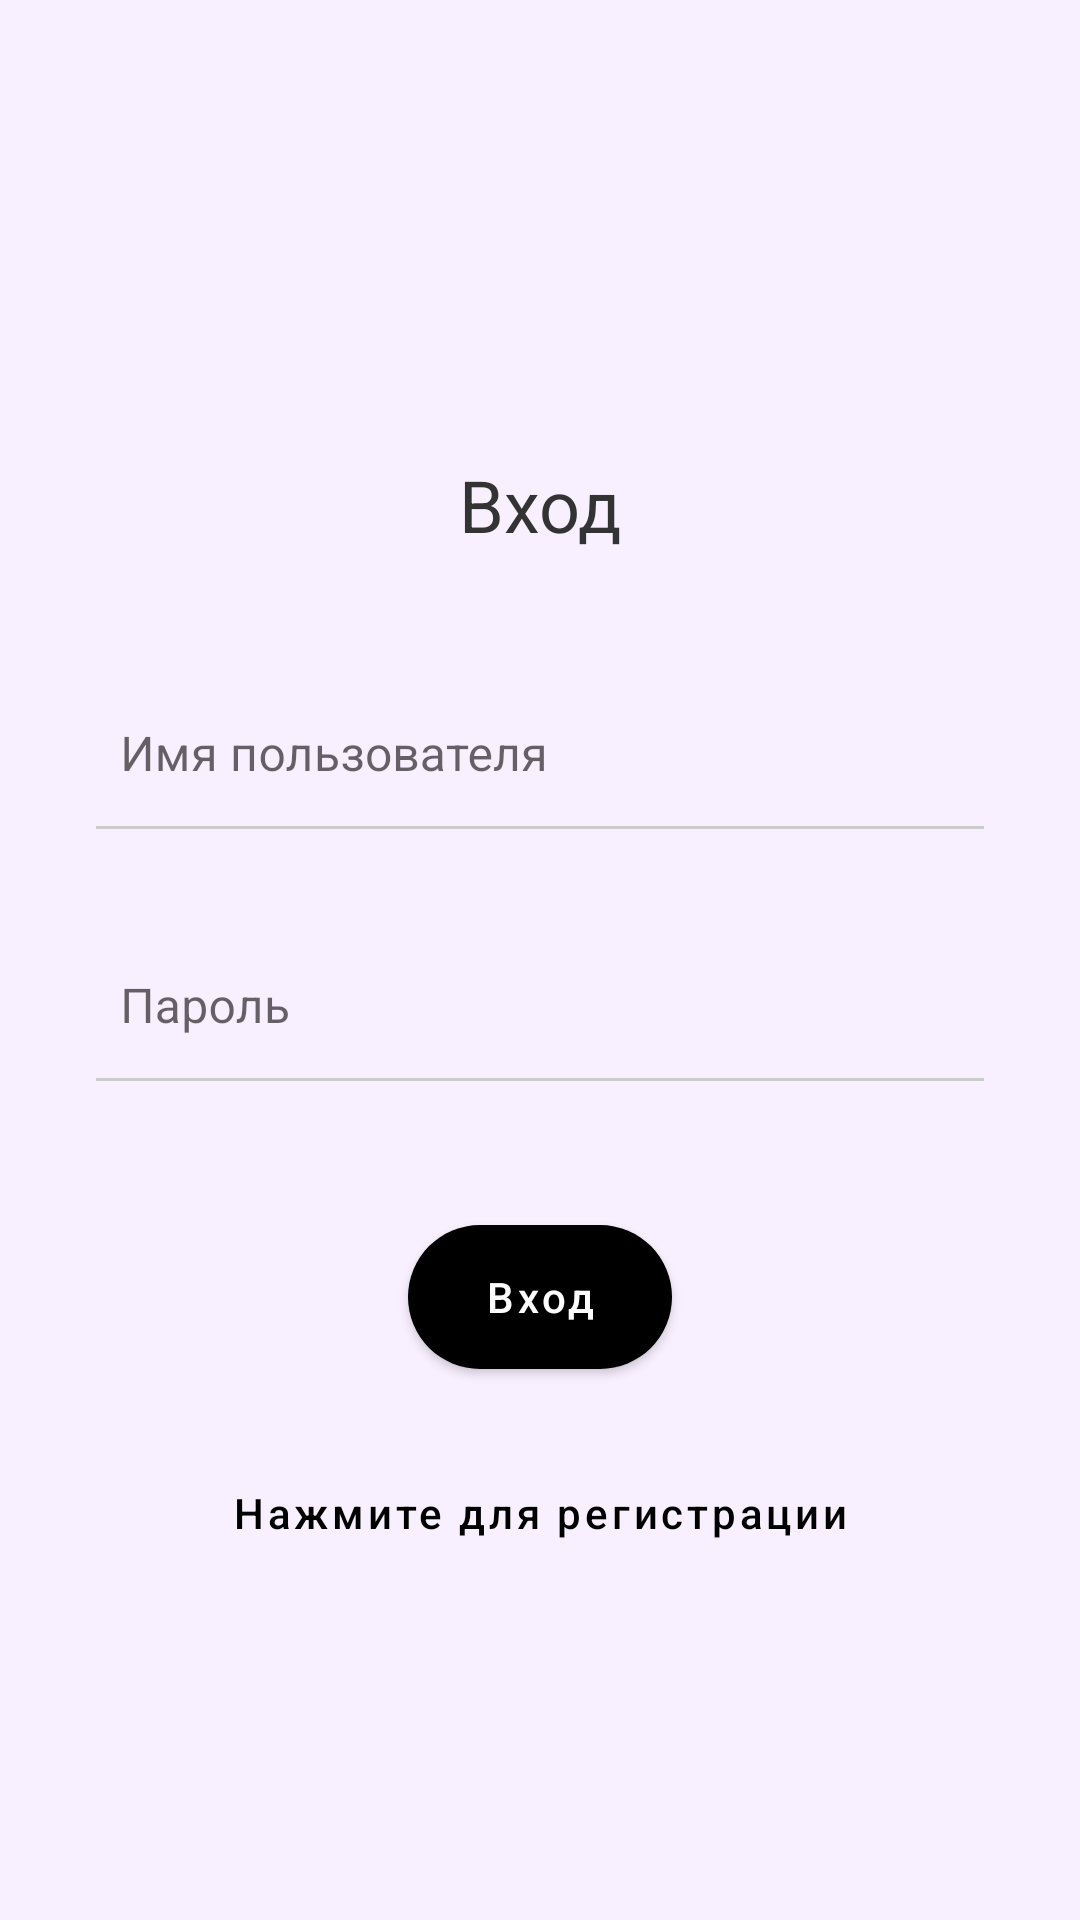

Android layout source for this screen:
<!-- AndroidManifest.xml: application theme Theme.HotelApp -->
<!-- res/layout/activity_login.xml -->
<?xml version="1.0" encoding="utf-8"?>
<androidx.constraintlayout.widget.ConstraintLayout xmlns:android="http://schemas.android.com/apk/res/android"
    xmlns:app="http://schemas.android.com/apk/res-auto"
    xmlns:tools="http://schemas.android.com/tools"
    android:layout_width="match_parent"
    android:layout_height="match_parent"
    android:background="#F9F0FF"
    tools:context=".LoginActivity">

    <TextView
        android:id="@+id/textViewLogin"
        android:layout_width="wrap_content"
        android:layout_height="wrap_content"
        android:text="@string/login"
        android:textColor="#333333"
        android:textSize="24sp"
        android:textStyle="normal"
        app:layout_constraintBottom_toBottomOf="parent"
        app:layout_constraintEnd_toEndOf="parent"
        app:layout_constraintStart_toStartOf="parent"
        app:layout_constraintTop_toTopOf="parent"
        app:layout_constraintVertical_bias="0.25" />

    <com.google.android.material.textfield.TextInputLayout
        android:id="@+id/emailInputLayout"
        android:layout_width="0dp"
        android:layout_height="wrap_content"
        android:layout_marginStart="32dp"
        android:layout_marginTop="32dp"
        android:layout_marginEnd="32dp"
        android:background="@android:color/transparent"
        android:hint="@string/username_or_email"
        app:hintEnabled="true"
        app:boxBackgroundMode="none"
        app:layout_constraintEnd_toEndOf="parent"
        app:layout_constraintStart_toStartOf="parent"
        app:layout_constraintTop_toBottomOf="@+id/textViewLogin">

        <com.google.android.material.textfield.TextInputEditText
            android:id="@+id/emailInput"
            android:layout_width="match_parent"
            android:layout_height="wrap_content"
            android:background="@android:color/transparent"
            android:inputType="textEmailAddress"
            android:minHeight="48dp"
            android:padding="8dp"
            android:textColorHint="#A0A0A0" />

    </com.google.android.material.textfield.TextInputLayout>

    <View
        android:id="@+id/dividerEmail"
        android:layout_width="0dp"
        android:layout_height="1dp"
        android:background="#CCCCCC"
        app:layout_constraintEnd_toEndOf="@+id/emailInputLayout"
        app:layout_constraintStart_toStartOf="@+id/emailInputLayout"
        app:layout_constraintTop_toBottomOf="@+id/emailInputLayout" />

    <com.google.android.material.textfield.TextInputLayout
        android:id="@+id/passwordInputLayout"
        android:layout_width="0dp"
        android:layout_height="wrap_content"
        android:layout_marginTop="24dp"
        android:background="@android:color/transparent"
        android:hint="@string/password"
        app:hintEnabled="true"
        app:boxBackgroundMode="none"
        app:layout_constraintEnd_toEndOf="@+id/emailInputLayout"
        app:layout_constraintStart_toStartOf="@+id/emailInputLayout"
        app:layout_constraintTop_toBottomOf="@+id/dividerEmail">

        <com.google.android.material.textfield.TextInputEditText
            android:id="@+id/passwordInput"
            android:layout_width="match_parent"
            android:layout_height="wrap_content"
            android:background="@android:color/transparent"
            android:inputType="textPassword"
            android:minHeight="48dp"
            android:padding="8dp"
            android:textColorHint="#A0A0A0" />

    </com.google.android.material.textfield.TextInputLayout>

    <View
        android:id="@+id/dividerPassword"
        android:layout_width="0dp"
        android:layout_height="1dp"
        android:background="#CCCCCC"
        app:layout_constraintEnd_toEndOf="@+id/passwordInputLayout"
        app:layout_constraintStart_toStartOf="@+id/passwordInputLayout"
        app:layout_constraintTop_toBottomOf="@+id/passwordInputLayout" />

    <Button
        android:id="@+id/loginButton"
        android:layout_width="wrap_content"
        android:layout_height="wrap_content"
        android:layout_marginTop="48dp"
        android:background="@drawable/rounded_button"
        android:paddingStart="32dp"
        android:paddingEnd="32dp"
        android:text="@string/login"
        android:textAllCaps="false"
        android:textColor="@android:color/white"
        app:layout_constraintEnd_toEndOf="parent"
        app:layout_constraintStart_toStartOf="parent"
        app:layout_constraintTop_toBottomOf="@+id/dividerPassword" />

    <Button
        android:id="@+id/registerButton"
        android:layout_width="wrap_content"
        android:layout_height="wrap_content"
        android:layout_marginTop="24dp"
        android:background="@android:color/transparent"
        android:text="@string/click_to_register"
        android:textAllCaps="false"
        android:textColor="#000000"
        android:textSize="14sp"
        app:layout_constraintEnd_toEndOf="parent"
        app:layout_constraintStart_toStartOf="parent"
        app:layout_constraintTop_toBottomOf="@+id/loginButton" />

</androidx.constraintlayout.widget.ConstraintLayout>
<!-- resources referenced by this layout -->
<resources>
  <!-- drawable rounded_button (drawable) -->
  <?xml version="1.0" encoding="utf-8"?>
  <shape xmlns:android="http://schemas.android.com/apk/res/android" 
      android:shape="rectangle">
      <solid android:color="#000000" />
      <corners android:radius="25dp" />
  </shape>
  <string name="click_to_register">Нажмите для регистрации</string>
  <string name="login">Вход</string>
  <string name="password">Пароль</string>
  <string name="username_or_email">Имя пользователя</string>
  <style name="Theme.HotelApp" parent="Theme.MaterialComponents.DayNight">
          <item name="windowActionBar">false</item>
          <item name="windowNoTitle">true</item>
  
          <item name="colorPrimary">@color/primary</item>
          <item name="colorPrimaryDark">@color/primary_dark</item>
          <item name="colorAccent">@color/accent</item>
          
          <item name="android:windowBackground">@color/background_light</item>
          <item name="android:colorBackground">@color/background_light</item>
          <item name="colorSurface">@color/surface_light</item>
          <item name="android:textColorPrimary">@color/text_primary_light</item>
          <item name="android:textColorSecondary">@color/text_secondary_light</item>
          <item name="android:divider">@color/divider_light</item>
          
          <item name="materialCardViewStyle">@style/Widget.App.CardView</item>
      </style>
  <color name="primary">#000000</color>
  <color name="primary_dark">#000000</color>
  <color name="accent">#FF03DAC5</color>
  <color name="background_light">#FFFFFFFF</color>
  <color name="surface_light">#FFFFFFFF</color>
  <color name="text_primary_light">#FF000000</color>
  <color name="text_secondary_light">#FF666666</color>
  <color name="divider_light">#FFE0E0E0</color>
  <style name="Widget.App.CardView" parent="Widget.MaterialComponents.CardView">
          <item name="cardBackgroundColor">@color/card_background_light</item>
          <item name="cardElevation">4dp</item>
          <item name="cardCornerRadius">8dp</item>
      </style>
  <color name="card_background_light">#FFFFFFFF</color>
</resources>
